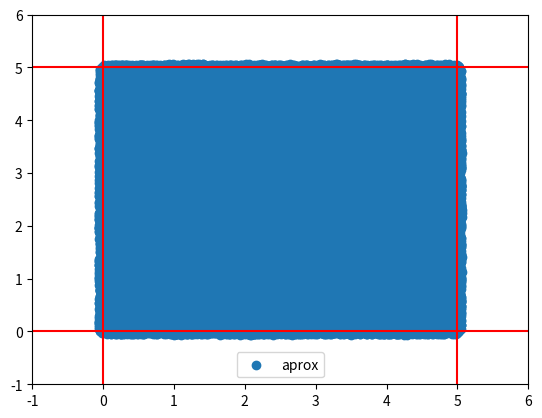

Source code (Python):
import numpy as np
import matplotlib.pyplot as plt

###########################
# lb = -10
# ub = 10
# N = 1000
# eps = 0.1
# x = np.linspace(lb,ub,N)

# abs_x = np.abs(x)
# approx1 = np.sqrt(x**2 + eps)

# # plt.plot(x, np.sqrt(x**2+eps)+x)

# plt.plot(x, x/np.sqrt(x**2+eps)+1)

# # plt.plot((2*x**2+eps)/(x**2+eps)**(3/2))
# plt.show()

###########################
# n = 100000
# xy_min = [-1, -1]
# xy_max = [6, 6]
# eps = 0.1
# data = np.random.uniform(low=xy_min, high=xy_max, size=(n,2))
# k = 3
# # print(data)

# aprox_abs = lambda x: np.sqrt(eps+x**2)

# triangle = lambda x,y : np.abs(-x)+(-x) + np.abs(-y)+(-y) + np.abs(x+y-5)+(x+y-5)
# aprox_triangle = lambda x,y : aprox_abs(-x)+(-x) + aprox_abs(-y)+(-y) + aprox_abs(x+y-5)+(x+y-5)

# exact = np.zeros(n, dtype=bool)
# aprox = np.zeros(n, dtype=bool)

# for i in range(n):
#     x, y = data[i,:]
#     if triangle(x,y) <= 0.0001:
#         exact[i] = True
#     if aprox_triangle(x,y) <= k*np.sqrt(eps):
#         aprox[i] = True

# print(np.sum(exact))
# print(np.sum(aprox))




# plt.scatter(data[aprox,0], data[aprox,1], label='aprox')

# # plt.scatter(data[exact,0], data[exact,1], label='exact')

# x = np.linspace(xy_min[0], xy_max[0],1000)
# y = -x+5

# plt.plot(x,y, color='r', linestyle='-')
# plt.axhline(y=0.0, color='r', linestyle='-')
# plt.axvline(x=0.0, color='r', linestyle='-')

# plt.legend()
# plt.xlim(xy_min[0], xy_max[0])
# plt.ylim(xy_min[1], xy_max[1])
# plt.show()

###########################

n = 100000
xy_min = [-1, -1]
xy_max = [6, 6]
eps = 1e-3
data = np.random.uniform(low=xy_min, high=xy_max, size=(n,2))
k = 4
# print(data)

aprox_abs = lambda x: np.sqrt(eps+x**2)

square = lambda x,y : np.abs(-x)+(-x) + np.abs(-y)+(-y) + np.abs(x-5)+(x-5) + np.abs(y-5)+(y-5)
aprox_square = lambda x,y : aprox_abs(-x)+(-x) + aprox_abs(-y)+(-y) + aprox_abs(x-5)+(x-5) + aprox_abs(y-5)+(y-5)

exact = np.zeros(n, dtype=bool)
aprox = np.zeros(n, dtype=bool)

for i in range(n):
    x, y = data[i,:]
    if square(x,y) <= 0.0001:
        exact[i] = True
    if aprox_square(x,y) <= k*np.sqrt(eps):
        aprox[i] = True

print(np.sum(exact))
print(np.sum(aprox))


plt.scatter(data[aprox,0], data[aprox,1], label='aprox')

# plt.scatter(data[exact,0], data[exact,1], label='exact')


plt.axhline(y=0.0, color='r', linestyle='-')
plt.axvline(x=0.0, color='r', linestyle='-')
plt.axhline(y=5.0, color='r', linestyle='-')
plt.axvline(x=5.0, color='r', linestyle='-')

plt.legend()
plt.xlim(xy_min[0], xy_max[0])
plt.ylim(xy_min[1], xy_max[1])
plt.show()